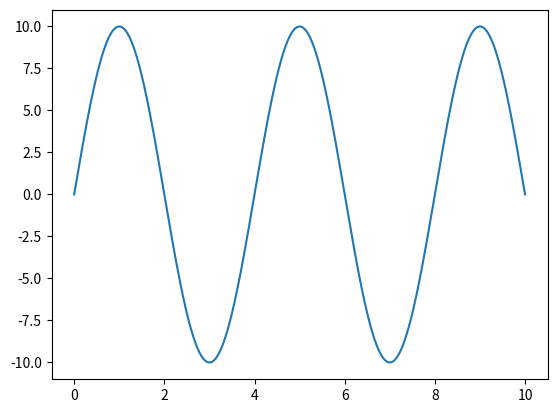
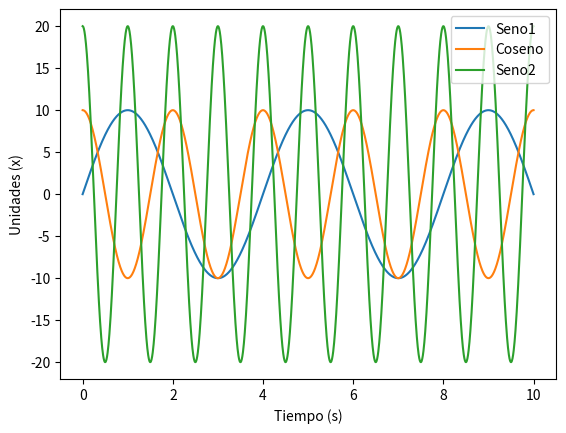

These figures' Python source, in order:
# NOTA: no les parece impresionante que como tal tenemos 18 clases (sin contar examenes) pero hasta
#el momento hay 30 archivos ... y me hacen falta 5 o 6 si no me equivoco

## 30 - GRAFICAS HACIENDO USO DE PYPLOT
'''
al igual que numpy pyplot es una librería de python pero en este caso esta nos permite realizar graficas de
funciones previamente creadas.
en el primer ejemplo, veremos graficas de liena simple principalenete de funciones matemáticas.
'''

# Importar librerías
import numpy as np
import matplotlib.pyplot as plt

# se crea una función seno
s_A = 10
s_F = 0.5
s_SRate = 150
v_TS = [0,10]

v_time = np.linspace(v_TS[0],v_TS[1],num= v_TS[1]*s_SRate)
v_sin = s_A * np.sin(v_time*s_F*np.pi)

# para la primera grafica simplemente se graficará la función anterior

#Se crea la figura que va a contener la imagen, esta funcion nos permite controlar distintos parametros de la figura
plt.figure()
# Esta función realiza la grafica como tal, es posible ajustar los parametros en esta función o despues
plt.plot(v_time,v_sin)
# a continuación se muestra la figura, dependiendo del IDE no es necesario pero para garantizar la compatibilidad
#es necesario incluir la siguiente linea de código
plt.show()

''' 
en caso que se deseen graficar multiples lineas sobre una misma figura, se puede hacer uso de las mismas funciones 
y el color se ajustará de manera automatica siguiendo una paleta por defecto como se muestra en el siguiente ejemplo
'''
s_F = 1
v_cos = s_A * np.cos(v_time*s_F*np.pi)
s_F = 2
v_sin2 = s_A*2 * np.cos(v_time*s_F*np.pi)

fig = plt.figure()
'''
Una de las funciones que resulta util es el uso de legentas para marcar cada una de las lineas utilizadas esto se 
construye a partir de labels 
'''
plt.plot(v_time,v_sin,v_time,v_cos,v_time,v_sin2)
# al hacer uso de legendas es necesario mantener el orden de las graficas.
plt.legend(['Seno1','Coseno','Seno2'])
# para marcar los ejes
plt.ylabel('Unidades (x)')
plt.xlabel('Tiempo (s)')
plt.show()

'''
entre otras funciones que se pueden realizar con esta librería es hacer multiples gráficas en una misma 
figura (subplot), así como cambiar el tamaño de los ejes
'''

#TODO: graficar cada uno de las lineas en un subplot distinto y ajustar los limites tanto en x como y para dejar
#   un marco de un 15% en cada dirección del punto más cercano

'''
esta librería no se limita a graficas lineales, se puede hace uso de la documentación para revisar los distintos 
elementos como se muestra a continuación 
https://matplotlib.org/stable/api/pyplot_summary.html
'''